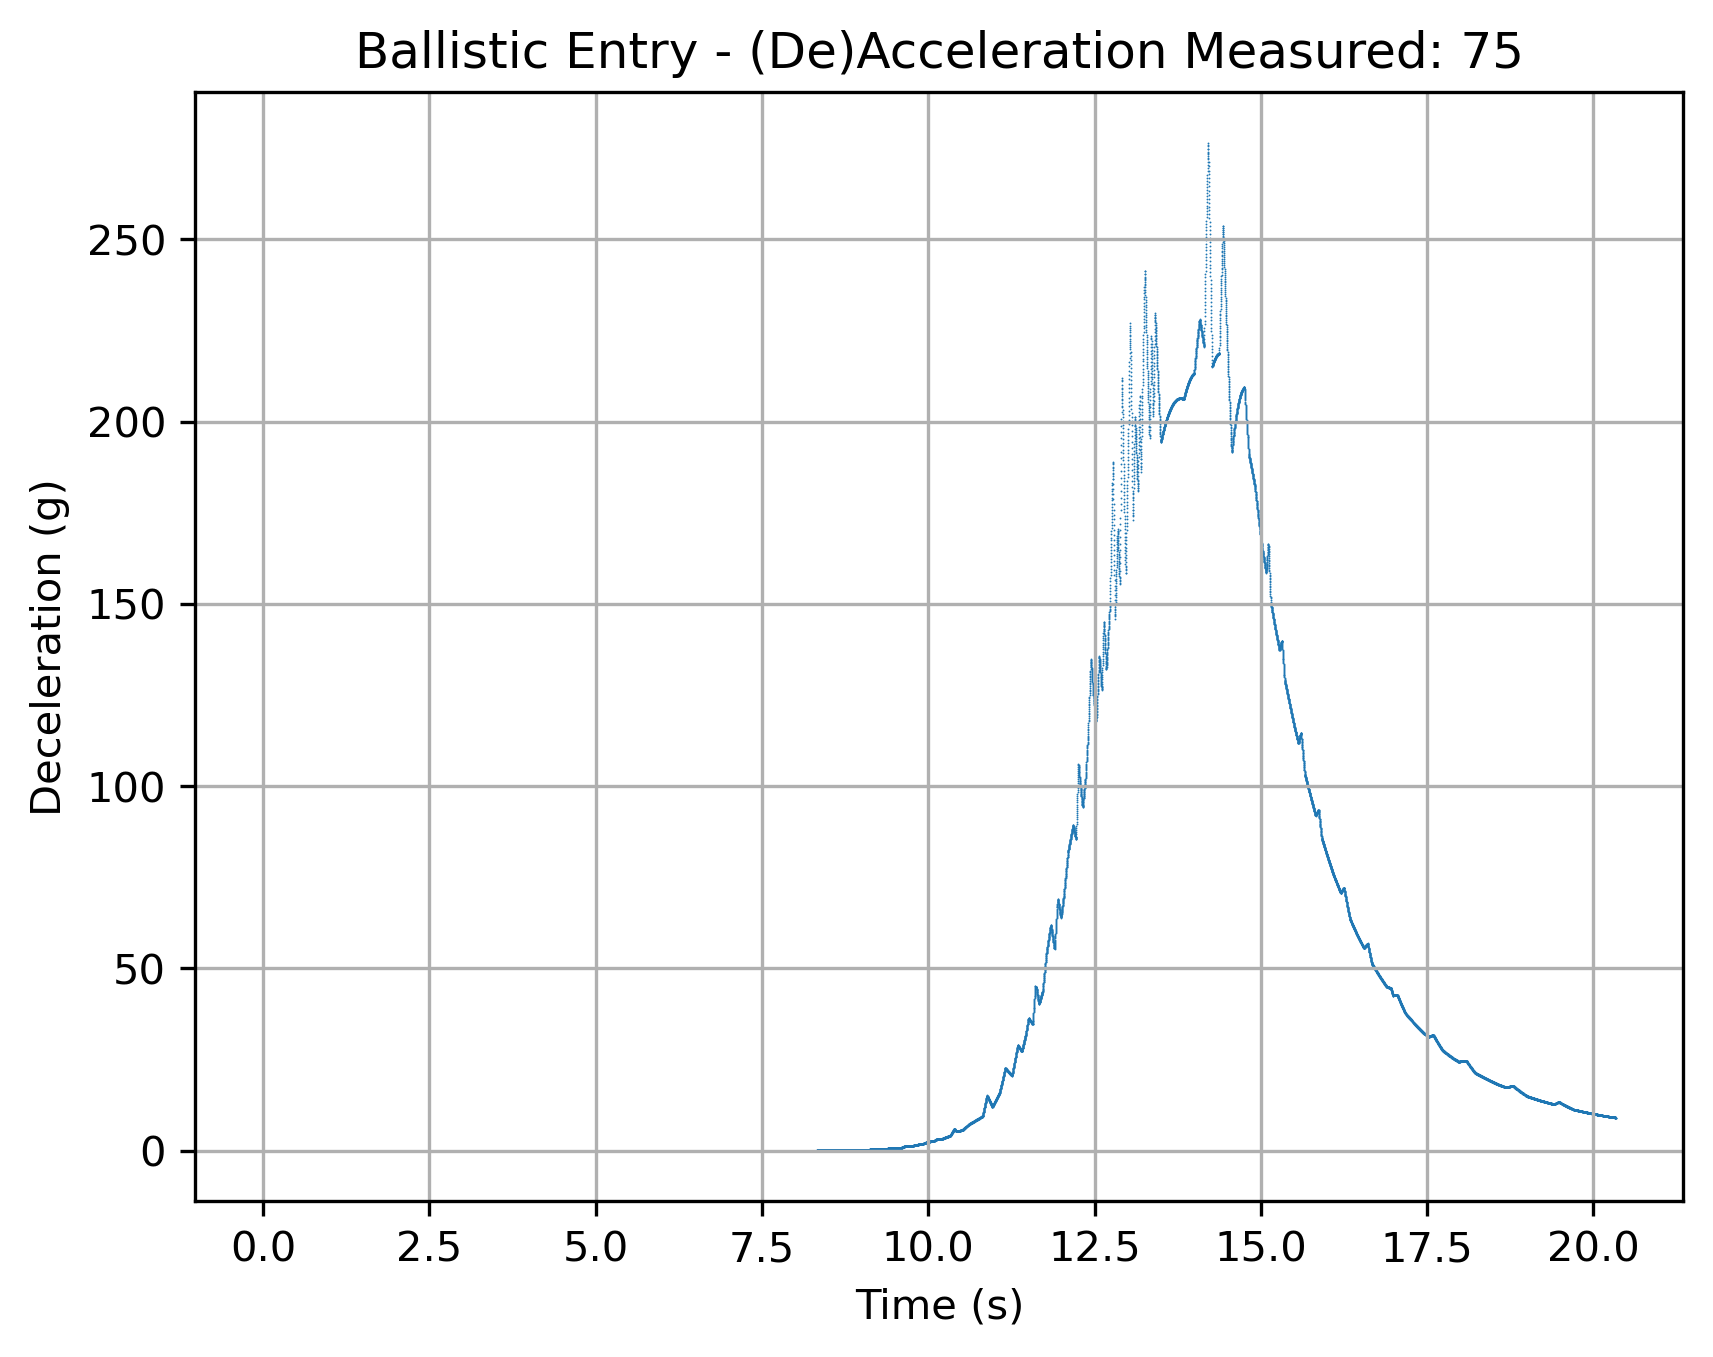

Values plotted in this chart, from the file beside it:
TimeMS, Acc
0.0, 0.001035
0.001, 0.001035
0.002, 0.001035
0.003, 0.001035
0.004, 0.001035
0.005, 0.001035
0.006, 0.001035
0.007, 0.001035
0.008, 0.001035
0.009, 0.001035
0.01, 0.001035
0.011, 0.001035
0.012, 0.001035
0.013, 0.001035
0.014, 0.001035
0.015, 0.001035
0.016, 0.001035
0.017, 0.001035
0.018, 0.001035
0.019, 0.001035
0.02, 0.001035
0.021, 0.001035
0.022, 0.001035
0.023, 0.001035
0.024, 0.001035
0.025, 0.001035
0.026, 0.001035
0.027, 0.001035
0.028, 0.001035
0.029, 0.001035
0.03, 0.001035
0.031, 0.001035
0.032, 0.001035
0.033, 0.001035
0.034, 0.001035
0.035, 0.001035
0.036, 0.001035
0.037, 0.001035
0.038, 0.001035
0.039, 0.001035
0.04, 0.001035
0.041, 0.001035
0.042, 0.001035
0.043, 0.001035
0.044, 0.001035
0.045, 0.001035
0.046, 0.001035
0.047, 0.001035
0.048, 0.001035
0.049, 0.001035
0.05, 0.001035
0.051, 0.001035
0.052, 0.001035
0.053, 0.001035
0.054, 0.001035
0.055, 0.001035
0.056, 0.001035
0.057, 0.001035
0.058, 0.001035
0.059, 0.001035
... 20,275 more rows
